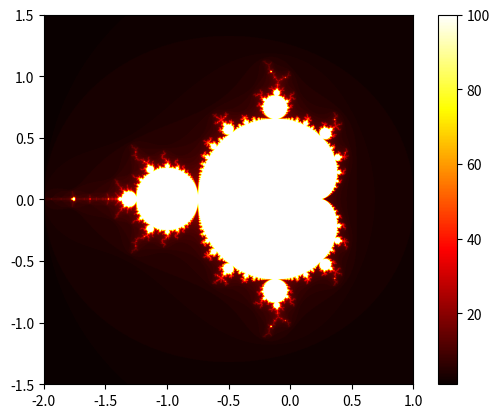

Python code for this plot:
import numpy as np
import matplotlib.pyplot as plt
from tqdm import tqdm

def vector_mandelbrot_set(re_min, re_max, im_min, im_max, p_re, p_im, max_iters, threshold):
    re = np.linspace(re_min, re_max, p_re) # real part
    im = np.linspace(im_min, im_max, p_im) # imaginary part
    C = re[np.newaxis, :] + 1j * im[:, np.newaxis] # create axis across columns for real part and rows for imaginary part
    
    z = np.zeros_like(C)
    mset = np.zeros(C.shape, dtype=int) # array to store number of iterations before divergence
    
    for _ in tqdm(range(max_iters), desc="Calculating Mandelbrot set"):
        mask = np.abs(z) <= threshold
        z[mask] = z[mask]**2 + C[mask] # perform operation on points that have not diverged
        mset += mask # add +1 to all points with true in the mask
    return mset

if __name__ == "__main__":
    p_re = 5000
    p_im = 5000
    re_min, re_max = -2.0, 1.0
    im_min, im_max = -1.5, 1.5
    max_iters = 100 # 1000 iters, 14:32 runtime. 100 iters, 2:32 runtime
    threshold = 2
    
    mset = vector_mandelbrot_set(re_min, re_max, im_min, im_max, p_re, p_im, max_iters, threshold)
    
    plt.imshow(mset, extent=[re_min, re_max, im_min, im_max])
    plt.set_cmap('hot')
    plt.colorbar()
    plt.show()
    plt.imsave(f"{max_iters}_iters.pdf", mset)
    
    
            
    
